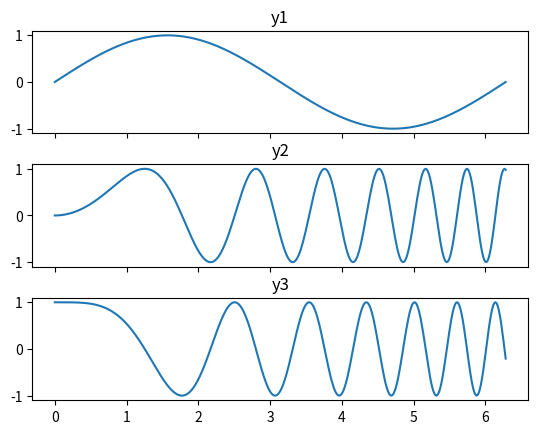

Write Python code to recreate this figure.
import matplotlib.pyplot as plt
import numpy as np
#data
x = np.linspace(0, 2 * np.pi, 400)

y = [np.sin(x), np.sin(x**2), np.cos(x**2)]
title = ['y1','y2','y3']

#plot       
numPlots = len(y)
f = plt.figure()
ax = []
for i in range(numPlots):
    ax.append(f.add_subplot(numPlots,1,i+1))
    ax[i].plot(x, y[i])
    ax[i].set_title(title[i])
    f.subplots_adjust(hspace=0.3)
plt.setp([a.get_xticklabels() for a in f.axes[:-1]], visible=False)
plt.show()
